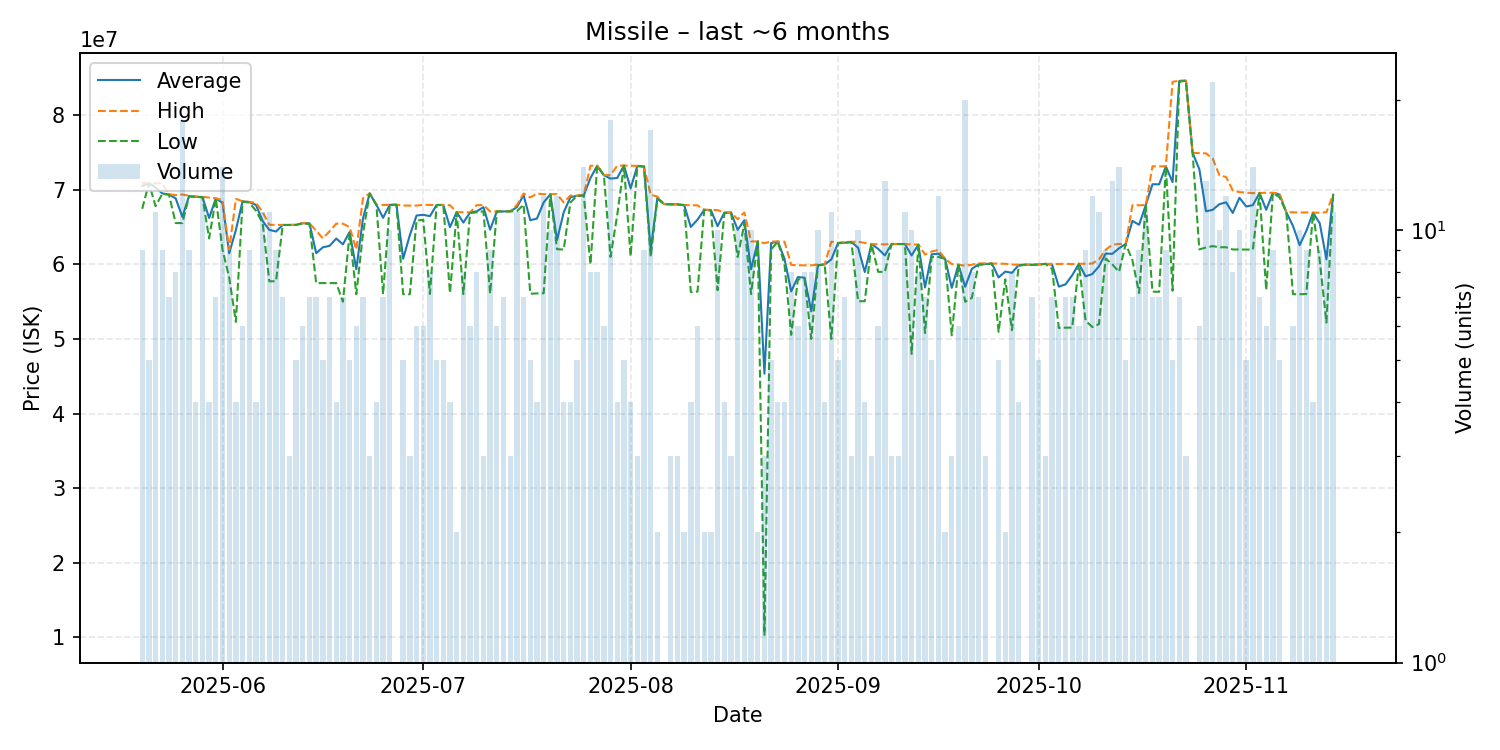

The data file committed next to this chart (first rows):
date, average, highest, lowest, order_count, volume
2025-05-20, 70517778, 70890000, 67470000, 9, 9
2025-05-21, 70902000, 70910000, 70900000, 4, 5
2025-05-22, 70323636, 70880000, 67825000, 10, 11
2025-05-23, 69528889, 70880000, 69470000, 9, 9
2025-05-24, 69381429, 69430000, 69360000, 7, 7
2025-05-25, 68870000, 69300000, 65550000, 7, 8
2025-05-26, 66381111, 69380000, 65550000, 6, 18
2025-05-27, 69176667, 69230000, 69130000, 9, 9
2025-05-28, 69072500, 69130000, 69050000, 4, 4
2025-05-29, 69039167, 69050000, 69020000, 10, 12
2025-05-30, 66237500, 68975000, 63500000, 4, 4
2025-05-31, 68860000, 68865000, 68850000, 7, 7
2025-06-01, 68266429, 68660000, 62010000, 14, 14
2025-06-02, 61493333, 62000000, 58230000, 5, 9
2025-06-03, 64630000, 68800000, 52290000, 4, 4
2025-06-04, 68471667, 68480000, 68430000, 6, 6
2025-06-05, 68360000, 68400000, 68305000, 7, 9
2025-06-06, 67995000, 68260000, 67210000, 4, 4
2025-06-07, 65822727, 67045000, 65540000, 10, 11
2025-06-08, 64638182, 65330000, 57740000, 11, 11
2025-06-09, 64421111, 65300000, 57750000, 9, 9
2025-06-10, 65297143, 65300000, 65290000, 7, 7
2025-06-11, 65300000, 65300000, 65300000, 3, 3
2025-06-12, 65306000, 65315000, 65300000, 5, 5
2025-06-13, 65535000, 65540000, 65530000, 6, 6
2025-06-14, 65521429, 65540000, 65410000, 7, 7
2025-06-15, 61514286, 64525000, 57500000, 7, 7
2025-06-16, 62304000, 63505000, 57500000, 5, 5
2025-06-17, 62497143, 64450000, 57510000, 7, 7
2025-06-18, 63477500, 65470000, 57500000, 4, 4
2025-06-19, 62702857, 65470000, 55000000, 6, 7
2025-06-20, 64348000, 65000000, 64185000, 5, 5
2025-06-21, 59361667, 62000000, 56000000, 6, 6
2025-06-22, 66200000, 68890000, 64180000, 7, 7
2025-06-23, 69530000, 69530000, 69530000, 3, 3
2025-06-24, 68007500, 68010000, 68000000, 4, 4
2025-06-25, 66264286, 67970000, 56010000, 7, 7
2025-06-26, 67996000, 68000000, 67980000, 9, 10
2025-06-27, 68010000, 68010000, 68010000, 1, 1
2025-06-28, 60770000, 67910000, 56010000, 4, 5
2025-06-29, 63933333, 67895000, 56010000, 3, 3
2025-06-30, 66563333, 67905000, 65890000, 6, 6
2025-07-01, 66661667, 68000000, 65990000, 5, 6
2025-07-02, 66477500, 67980000, 56040000, 7, 8
2025-07-03, 67972000, 67980000, 67970000, 5, 5
2025-07-04, 67984000, 67990000, 67980000, 4, 5
2025-07-05, 65002500, 67950000, 56160000, 4, 4
2025-07-06, 67015000, 67030000, 67000000, 2, 2
2025-07-07, 65616250, 67000000, 56030000, 8, 8
2025-07-08, 66978333, 66990000, 66900000, 6, 6
2025-07-09, 67117500, 67960000, 66990000, 5, 8
2025-07-10, 67690000, 67965000, 67140000, 3, 3
2025-07-11, 64663333, 67120000, 56090000, 9, 9
2025-07-12, 67111667, 67120000, 67110000, 5, 6
2025-07-13, 67114286, 67120000, 67110000, 6, 7
2025-07-14, 67133333, 67140000, 67130000, 3, 3
2025-07-15, 67683636, 67980000, 67140000, 10, 11
2025-07-16, 69302857, 69520000, 68020000, 6, 7
2025-07-17, 65934000, 69000000, 56080000, 5, 5
2025-07-18, 66155000, 69500000, 56110000, 4, 4
... 119 more rows
